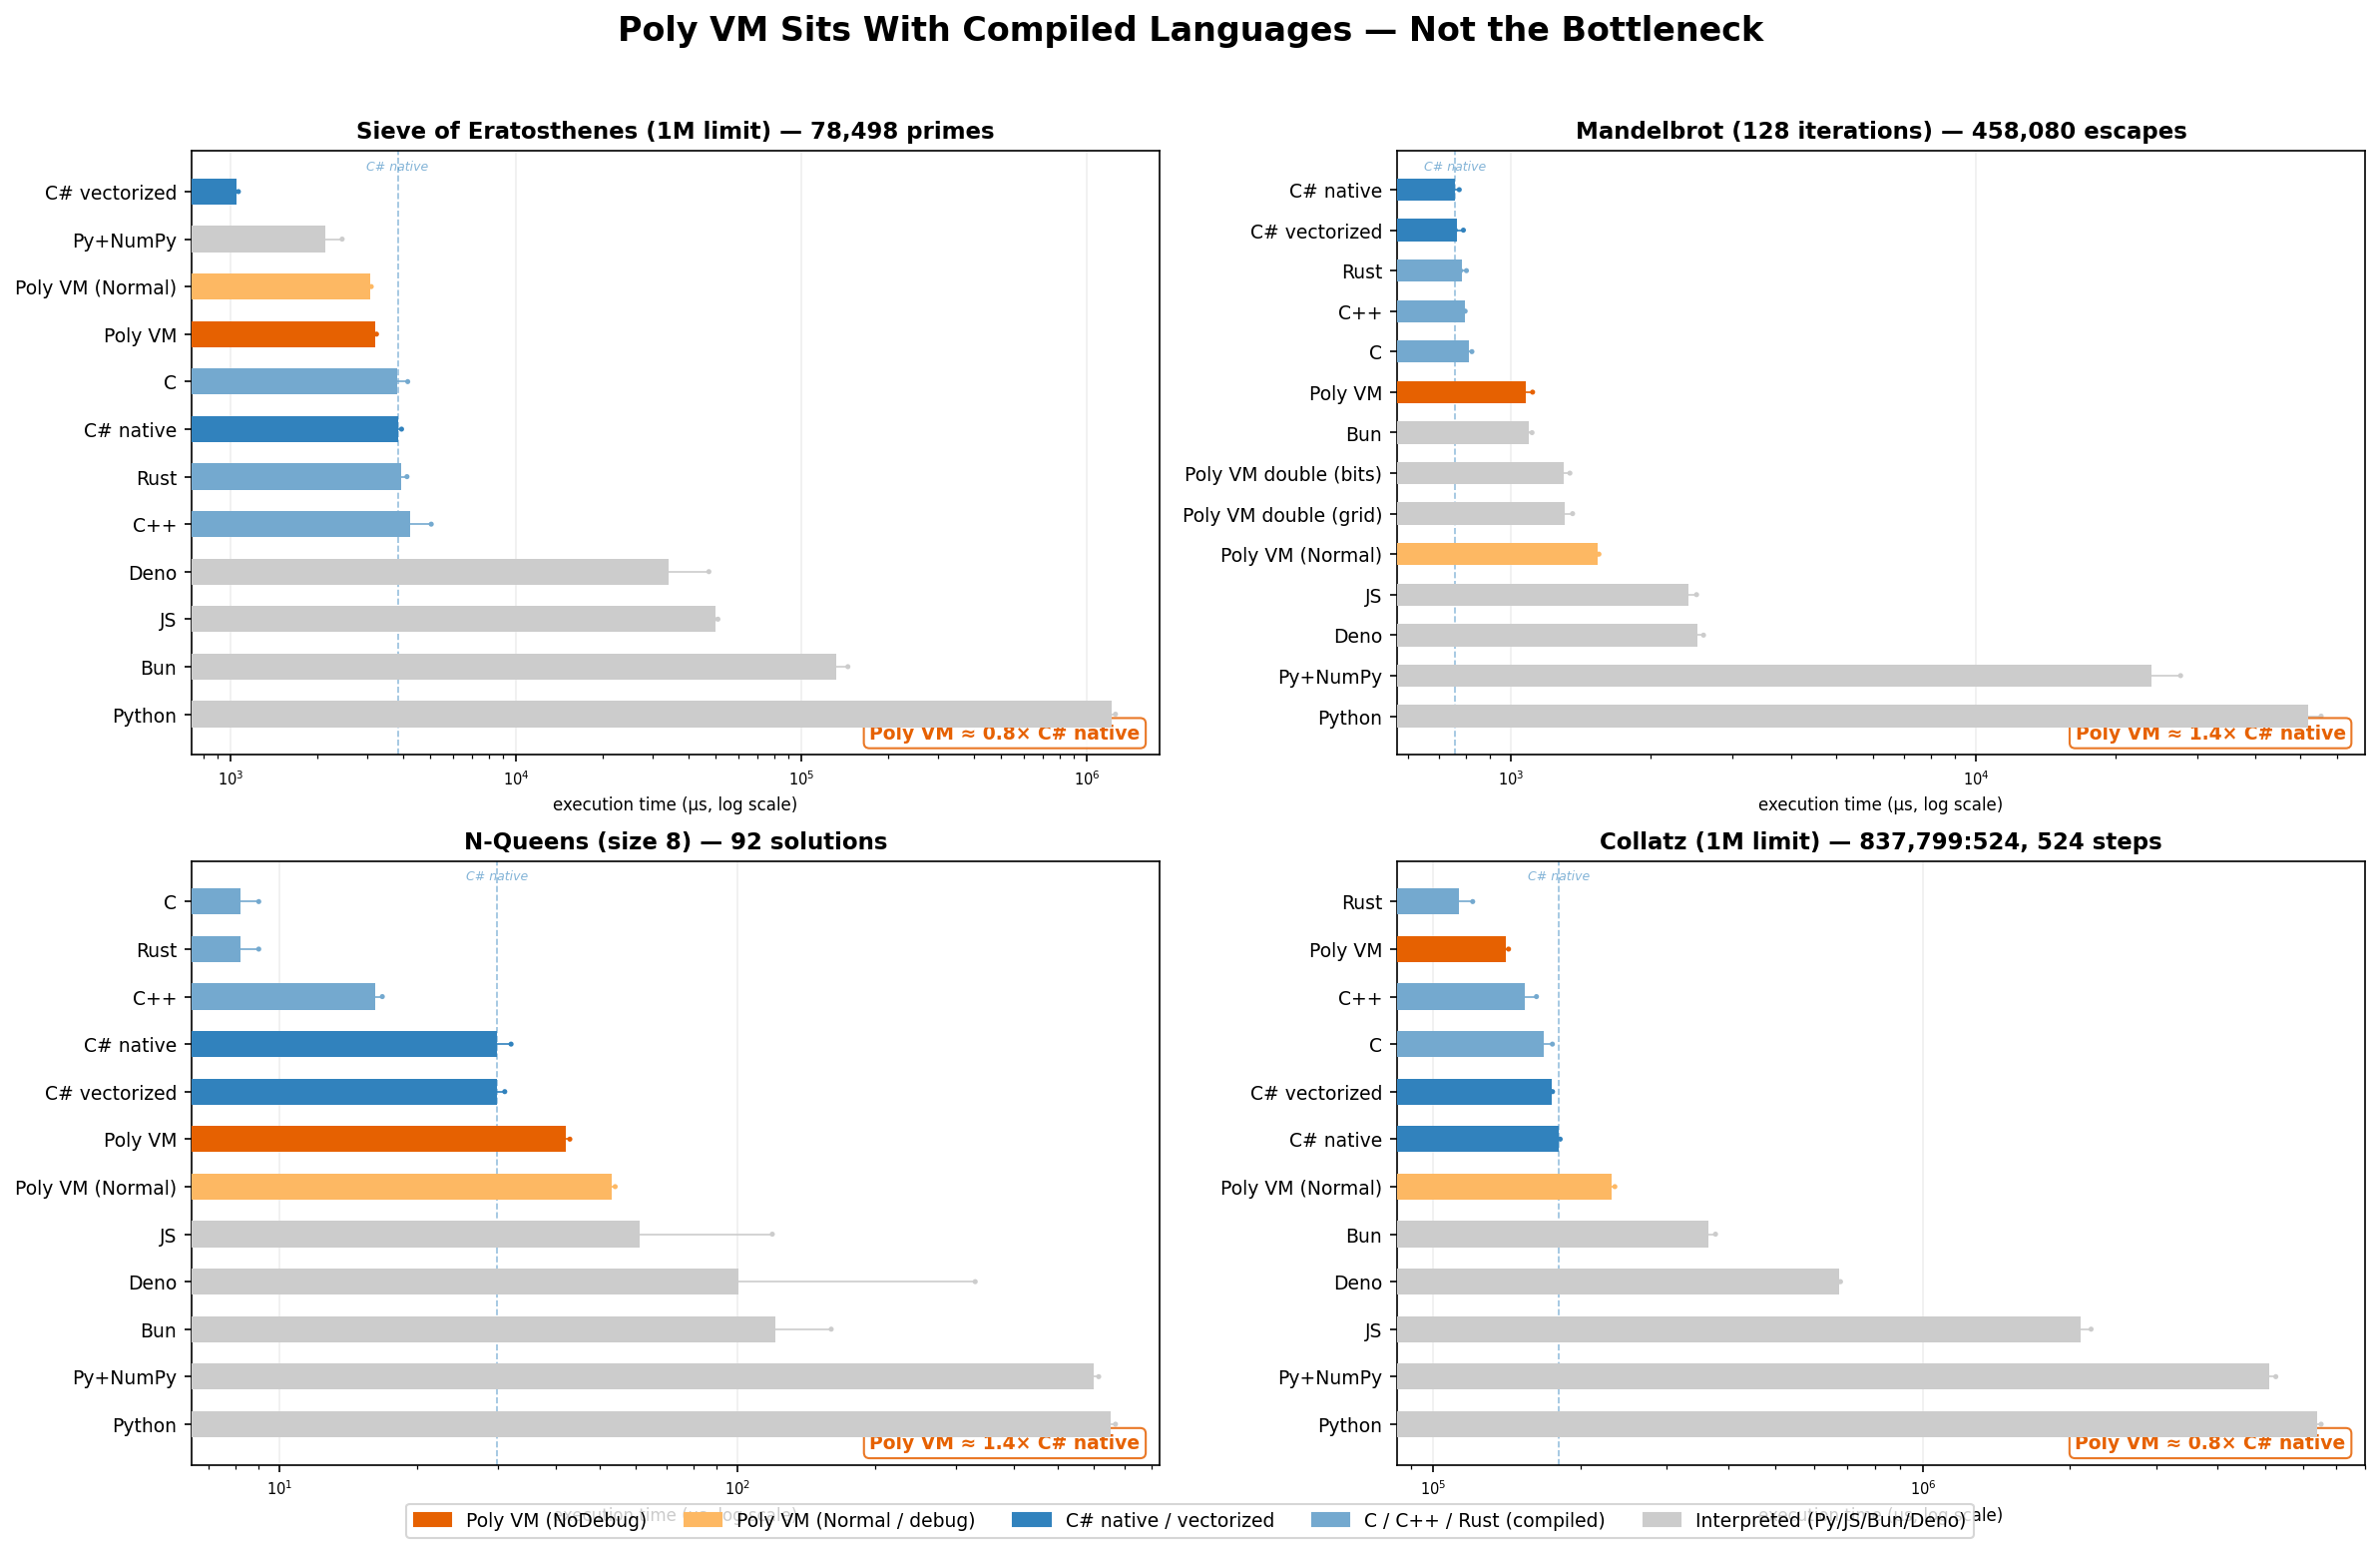

Values plotted in this chart, from the file beside it:
benchmark, language, size_or_limit, result, runs, min_us, max_us, avg_us, prep_ms
sieve, C, 1000000, 78498, 5, 3722, 4163, 3820, 0
sieve, C++, 1000000, 78498, 5, 3779, 5033, 4229, 0
sieve, Rust, 1000000, 78498, 5, 3835, 4138, 3938, 0
sieve, Python, 1000000, 78498, 5, 1183480, 1256773, 1221721, 0
sieve, JS, 1000000, 78498, 5, 49379, 50849, 49759, 0
sieve, Bun, 1000000, 78498, 5, 123215, 145087, 132218, 0
sieve, Deno, 1000000, 78498, 5, 30495, 47276, 34045, 0
sieve, Py+NumPy, 1000000, 78498, 5, 1939, 2453, 2136, 0
sieve, C# native, 1000000, 78498, 5, 3773, 3961, 3842, 0
sieve, C# vectorized, 1000000, 78498, 5, 1036, 1062, 1048, 0
sieve, Poly VM, 1000000, 78498, 5, 3120, 3236, 3199, 77
sieve, Poly VM (Normal), 1000000, 78498, 5, 3021, 3102, 3078, 69
mandelbrot, C, 128, 458080, 5, 792, 824, 811.2, 0
mandelbrot, C++, 128, 458080, 5, 792, 796.9, 794.9, 0
mandelbrot, Rust, 128, 458080, 5, 779, 802, 785.4, 0
mandelbrot, Python, 128, 458080, 5, 47502, 55365, 51945, 0
mandelbrot, JS, 128, 458080, 5, 2299, 2508, 2414, 0
mandelbrot, Bun, 128, 458080, 5, 1082, 1110, 1091, 0
mandelbrot, Deno, 128, 458080, 5, 2378, 2596, 2523, 0
mandelbrot, Py+NumPy, 128, 458080, 5, 21662, 27596, 23941, 0
mandelbrot, C# native, 128, 458080, 5, 707, 774, 756.6, 0
mandelbrot, C# vectorized, 128, 458080, 5, 759, 790, 766, 0
mandelbrot, Poly VM, 128, 458080, 5, 1045, 1113, 1079, 57
mandelbrot, Poly VM (Normal), 128, 458080, 5, 1532, 1546, 1538, 59
mandelbrot, Poly VM double (bits), 128, 453734, 5, 1248, 1339, 1298, 59
mandelbrot, Poly VM double (grid), 128, 453734, 5, 1268, 1357, 1307, 77
nqueens, C, 8, 92, 5, 8, 9, 8.200, 0
nqueens, C++, 8, 92, 5, 15.5, 16.75, 16.14, 0
nqueens, Rust, 8, 92, 5, 8, 9, 8.200, 0
nqueens, Python, 8, 92, 5, 643, 668, 651.4, 0
nqueens, JS, 8, 92, 5, 44, 119, 61, 0
nqueens, Bun, 8, 92, 5, 97, 160, 120.6, 0
nqueens, Deno, 8, 92, 5, 37, 330, 100.2, 0
nqueens, Py+NumPy, 8, 92, 5, 589, 614, 598.4, 0
nqueens, C# native, 8, 92, 5, 27, 32, 29.8, 0
nqueens, C# vectorized, 8, 92, 5, 28, 31, 29.8, 0
nqueens, Poly VM, 8, 92, 5, 41, 43, 42.2, 63
nqueens, Poly VM (Normal), 8, 92, 5, 52, 54, 53, 71
collatz, C, 1000000, 837799:524, 5, 160250, 174981, 168388, 0
collatz, C++, 1000000, 837799:524, 5, 151239, 162338, 153757, 0
collatz, Rust, 1000000, 837799:524, 5, 103592, 120264, 112649, 0
collatz, Python, 1000000, 837799:524, 5, 6245119, 6517750, 6387222, 0
collatz, JS, 1000000, 837799:524, 5, 1982412, 2207449, 2099714, 0
collatz, Bun, 1000000, 837799:524, 5, 354236, 377012, 364198, 0
collatz, Deno, 1000000, 837799:524, 5, 672841, 678957, 674674, 0
collatz, Py+NumPy, 1000000, 837799:524, 5, 4925236, 5265298, 5109212, 0
collatz, C# native, 1000000, 837799:524, 5, 176646, 181522, 180156, 0
collatz, C# vectorized, 1000000, 837799:524, 5, 173816, 175120, 174473, 0
collatz, Poly VM, 1000000, 837799:524, 5, 136937, 142356, 140302, 199
collatz, Poly VM (Normal), 1000000, 837799:524, 5, 227328, 234773, 231636, 291
